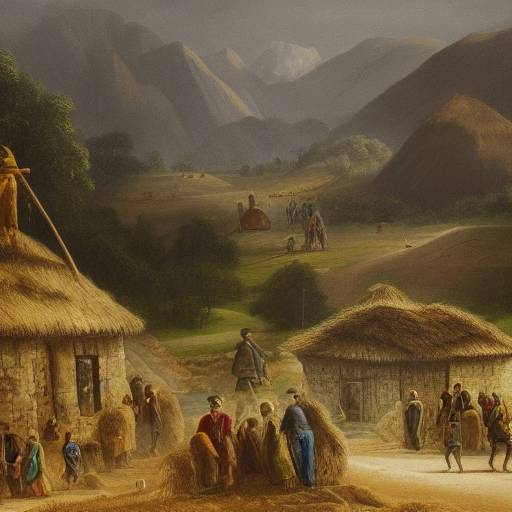
Generation parameters embedded in this image by AUTOMATIC1111 Stable Diffusion web UI or a fork of it (Forge, ...) (PNG 'parameters' text chunk):
landscape, people, epic scene, village
Steps: 55, Sampler: Euler a, CFG scale: 7, Seed: 3585300425, Size: 512x512, Model hash: 7460a6fa